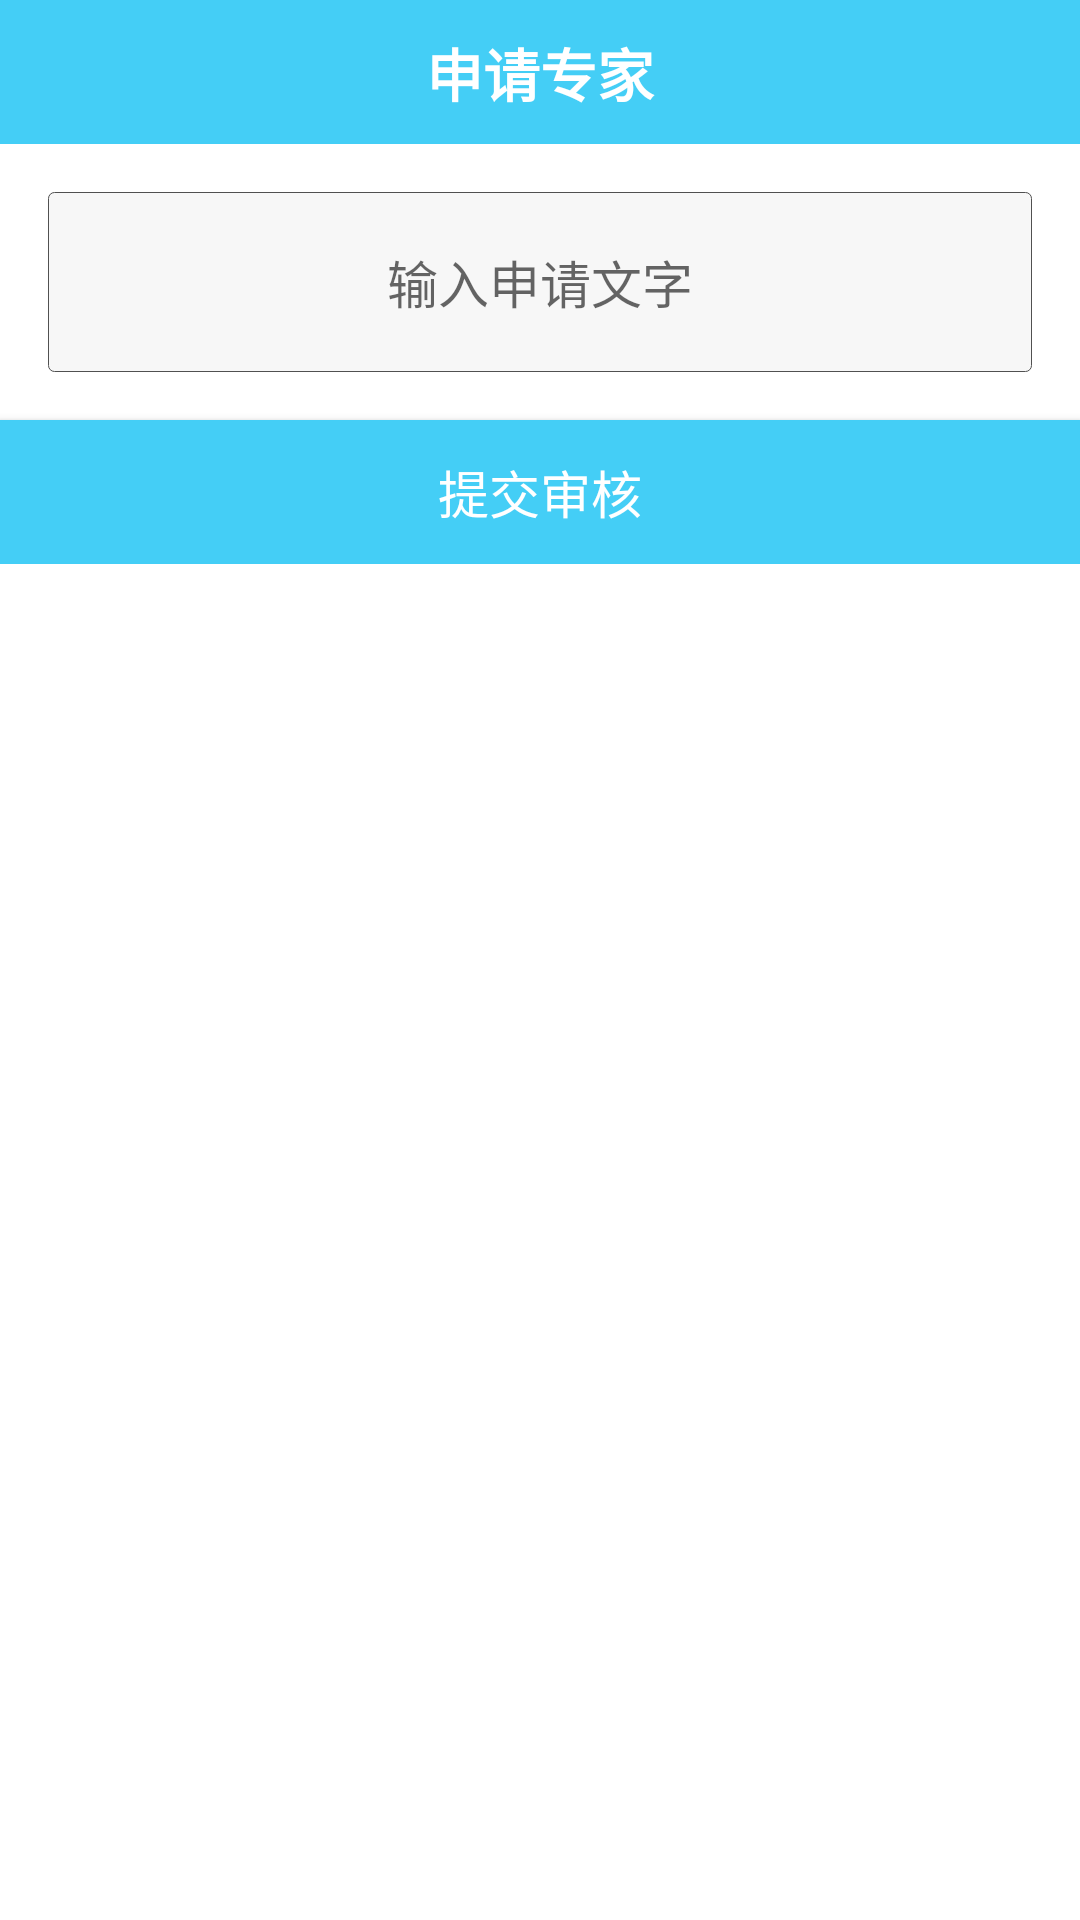

Android layout source for this screen:
<!-- AndroidManifest.xml: activity theme DialogActivityTheme -->
<!-- res/layout/activity_application_specialist.xml -->
<?xml version="1.0" encoding="utf-8"?>
<ScrollView xmlns:android="http://schemas.android.com/apk/res/android"
    xmlns:tools="http://schemas.android.com/tools"
    android:layout_width="match_parent"
    android:layout_height="match_parent">

    <RelativeLayout
        android:layout_width="match_parent"
        android:layout_height="wrap_content">

        <TextView
            android:id="@+id/title"
            android:layout_width="match_parent"
            android:background="@color/colorPrimary"
            android:layout_height="48dp"
            android:gravity="center"
            android:text="申请专家"
            android:textColor="@color/white"
            android:textSize="19sp"
            android:textStyle="bold" />

        <ImageView
            android:id="@+id/select_img"
            android:layout_width="match_parent"
            android:layout_height="wrap_content"
            android:layout_below="@+id/title"
            android:layout_marginStart="16dp"
            android:layout_marginTop="8dp"
            android:layout_marginEnd="16dp"
            android:adjustViewBounds="true"
            android:gravity="center"
            android:textColor="@color/colorText"
            android:textSize="22sp"
            android:textStyle="bold" />

        <EditText
            android:id="@+id/input_text"
            android:layout_width="match_parent"
            android:layout_height="60dp"
            android:layout_below="@+id/select_img"
            android:layout_centerVertical="true"
            android:layout_marginStart="16dp"
            android:layout_marginTop="8dp"
            android:layout_marginEnd="16dp"
            android:background="@drawable/line_body"
            android:gravity="center"
            android:hint="输入申请文字"
            android:singleLine="false"
            android:textSize="17sp"
            tools:ignore="NestedWeights" />

        <Button
            android:id="@+id/commit"
            android:layout_width="match_parent"
            android:layout_height="48dp"
            android:layout_below="@+id/input_text"
            android:layout_marginTop="16dp"
            android:background="@color/colorPrimary"
            android:gravity="center"
            android:text="提交审核"
            android:textColor="@color/white"
            android:textSize="17sp" />

    </RelativeLayout>

</ScrollView>
<!-- resources referenced by this layout -->
<resources>
  <color name="colorPrimary">#44cef6</color>
  <color name="colorText">#2b2b2b</color>
  <color name="white">#FFFFFF</color>
  <!-- drawable line_body (drawable) -->
  <?xml version="1.0" encoding="utf-8"?>
  <layer-list xmlns:android="http://schemas.android.com/apk/res/android">
      <item>
          <shape xmlns:android="http://schemas.android.com/apk/res/android"
              android:shape="rectangle">
              <solid android:color="#F7F7F7" />
              <corners android:radius="2dp" />
              <stroke
                  android:width="0.5px"
                  android:color="#505050" />
          </shape>
      </item>
  </layer-list>
  <style name="DialogActivityTheme" parent="@style/Theme.AppCompat.Light.NoActionBar">
          <item name="windowNoTitle">true</item>
          <item name="windowActionBar">false</item>
          <item name="android:windowFullscreen">true</item>
          <item name="android:windowIsFloating">true</item>
          <item name="android:windowIsTranslucent">true</item>
          <item name="android:background">#FFFFFF</item>
          <item name="android:windowFrame">@null</item>
          <item name="android:backgroundDimEnabled">true</item>
          <item name="android:windowBackground">@android:color/transparent</item>
          <item name="android:windowAnimationStyle">@android:style/Animation.Dialog</item>
      </style>
</resources>
